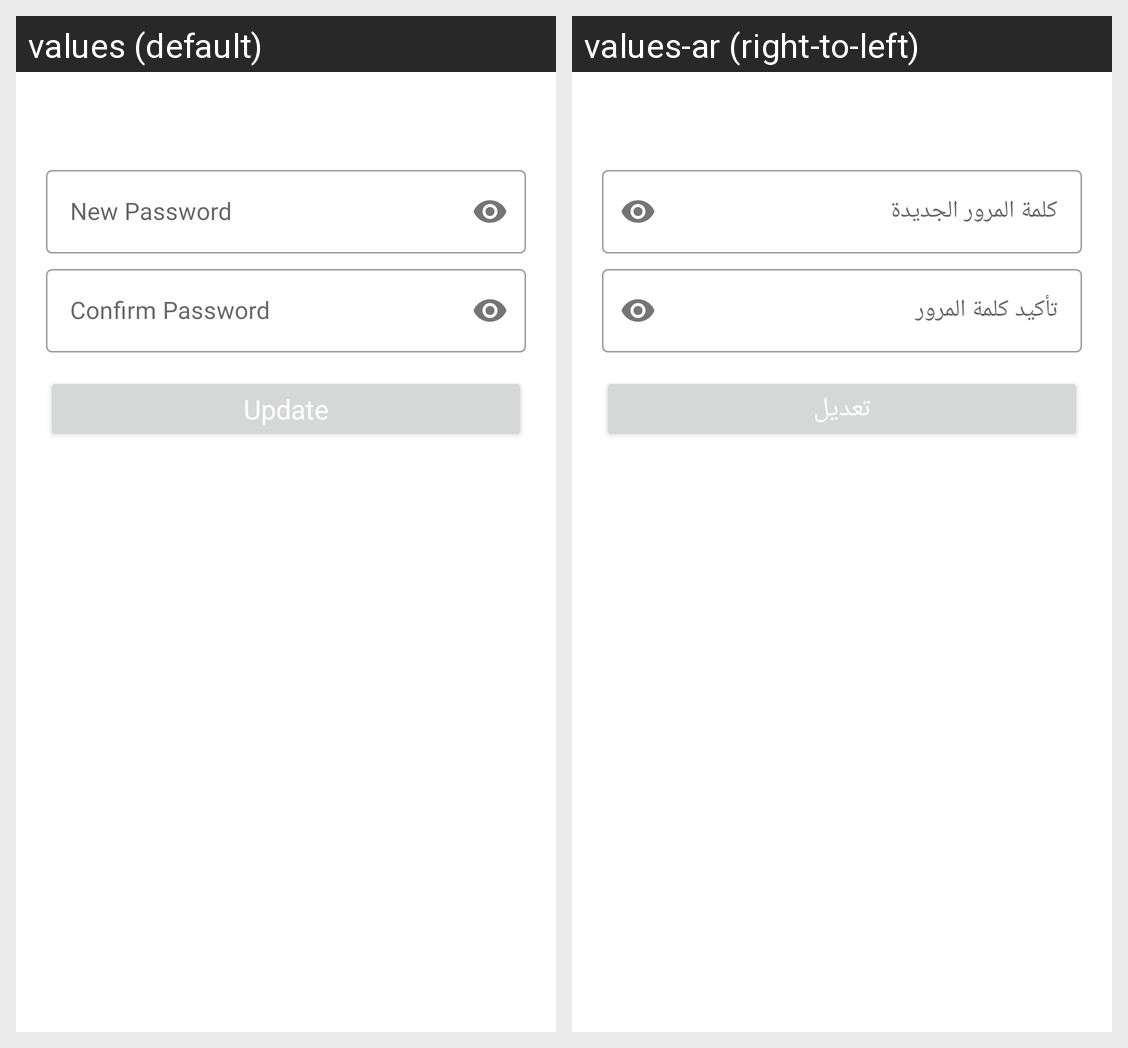

Translations of the strings shown on this Android screen, per locale in the grid:
Android screen res/layout/fragment_update_password.xml rendered under 2 locales, left to right: values (default), values-ar (right-to-left). Device: Nexus 5 (rendered at 1080×1920; each locale shown at half size, 540×960, under a caption strip naming it); theme AppTheme.
Strings drawn on this screen, with the default value and each locale's value (text and hints the layout hard-codes, and strings that could not be matched under every locale, appear in the picture but are not listed):

new_password
  values: New Password
  values-ar: كلمة المرور الجديدة

confirm_password
  values: Confirm Password
  values-ar: تأكيد كلمة المرور

update
  values: Update
  values-ar: تعديل
